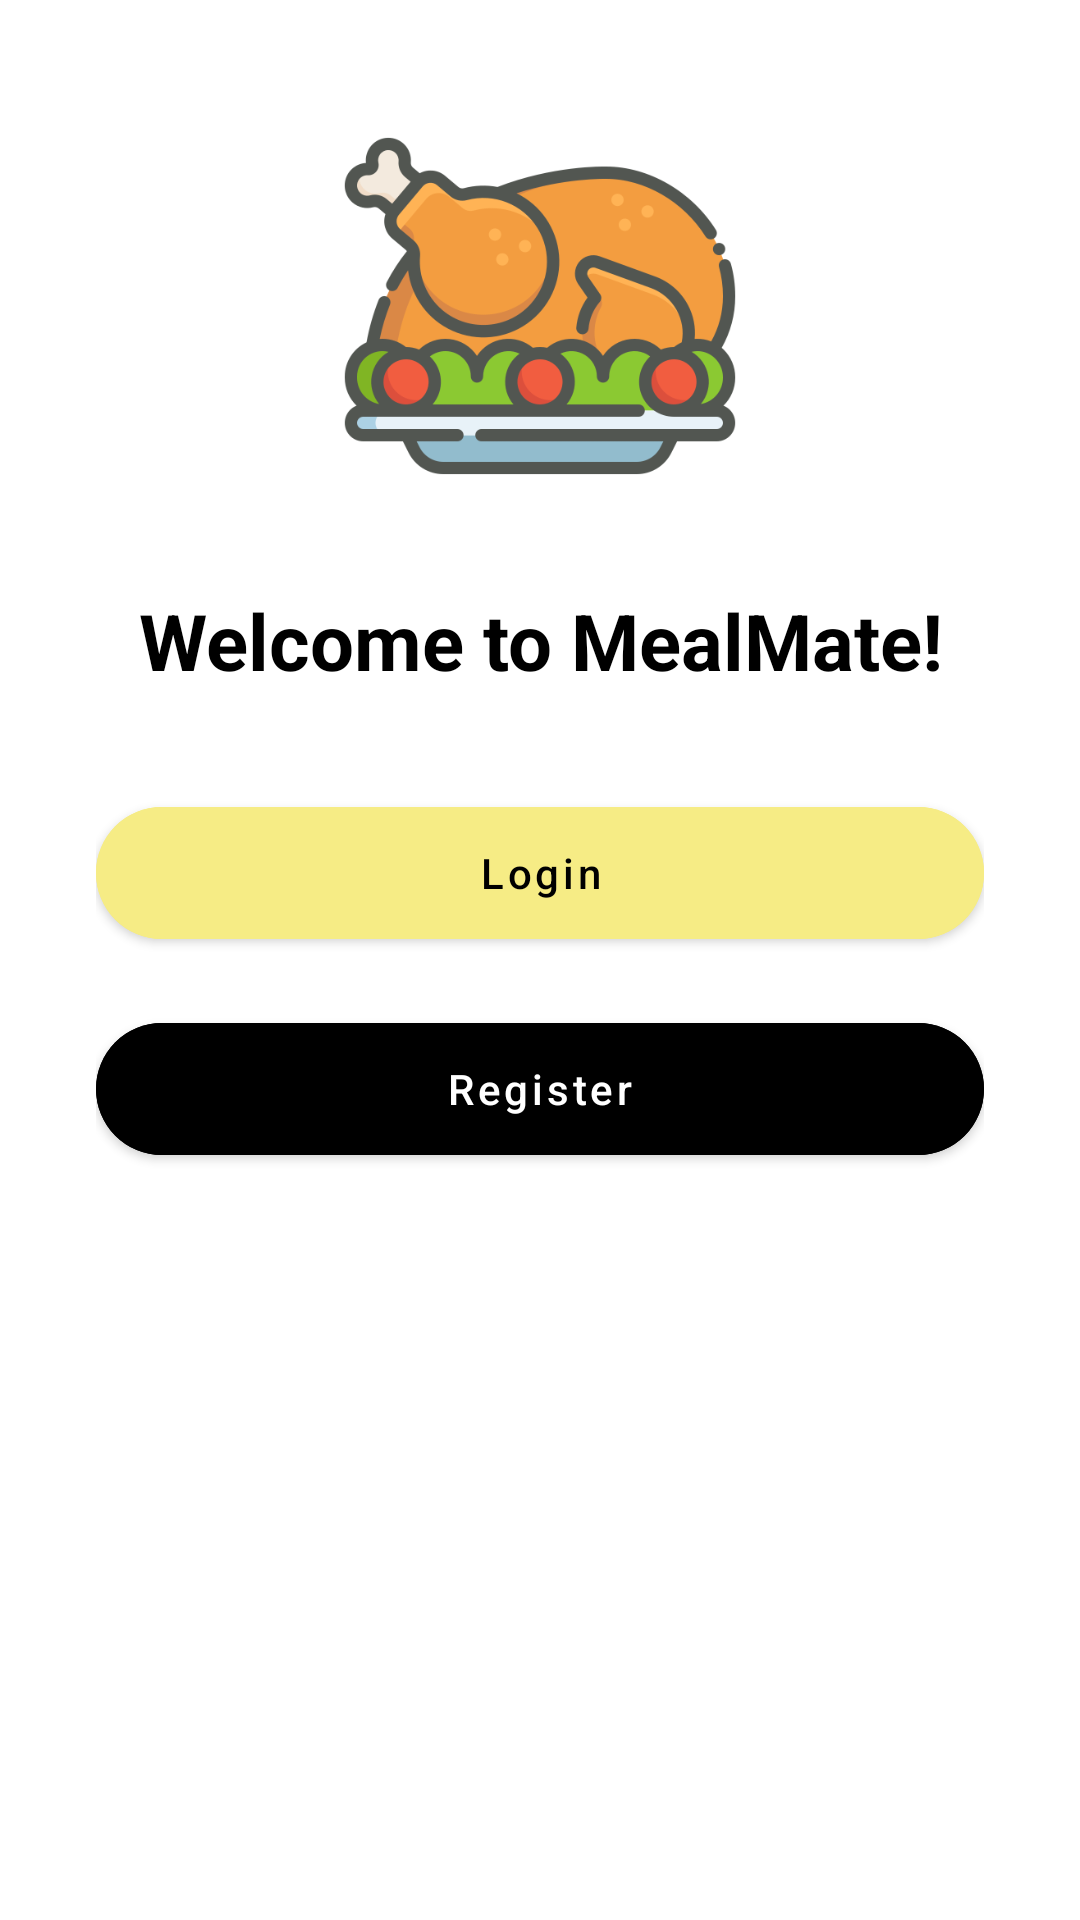

This screen was rendered from an Android layout file. Write that file and the resources it references.
<!-- AndroidManifest.xml: application theme Theme.MealMate -->
<!-- res/layout/activity_main_page.xml -->
<?xml version="1.0" encoding="utf-8"?>
<androidx.constraintlayout.widget.ConstraintLayout xmlns:android="http://schemas.android.com/apk/res/android"
    xmlns:app="http://schemas.android.com/apk/res-auto"
    android:layout_width="match_parent"
    android:layout_height="match_parent"
    android:background="@color/white"
    android:padding="32dp">

    
    <ImageView
        android:id="@+id/logoImage"
        android:layout_width="140dp"
        android:layout_height="140dp"
        android:src="@drawable/meal"
        android:contentDescription="@string/app_name"
        android:scaleType="centerInside"
        app:layout_constraintTop_toTopOf="parent"
        app:layout_constraintBottom_toTopOf="@id/welcomeText"
        app:layout_constraintStart_toStartOf="parent"
        app:layout_constraintEnd_toEndOf="parent"
        app:layout_constraintVertical_chainStyle="packed" />

    
    <TextView
        android:id="@+id/welcomeText"
        android:layout_width="0dp"
        android:layout_height="wrap_content"
        android:text="Welcome to MealMate!"
        android:textColor="@color/black"
        android:textSize="26sp"
        android:textStyle="bold"
        android:gravity="center"
        app:layout_constraintTop_toBottomOf="@id/logoImage"
        app:layout_constraintStart_toStartOf="parent"
        app:layout_constraintEnd_toEndOf="parent"
        android:layout_marginTop="24dp" />

    
    <com.google.android.material.button.MaterialButton
        android:id="@+id/btnLogin"
        android:layout_width="0dp"
        android:layout_height="56dp"
        android:text="Login"
        android:textAllCaps="false"
        android:textColor="@color/black"
        android:backgroundTint="@color/primaryColor"
        app:cornerRadius="28dp"
        app:layout_constraintTop_toBottomOf="@id/welcomeText"
        app:layout_constraintStart_toStartOf="parent"
        app:layout_constraintEnd_toEndOf="parent"
        android:layout_marginTop="32dp"
        android:elevation="8dp" />

    
    <com.google.android.material.button.MaterialButton
        android:id="@+id/btnRegister"
        android:layout_width="0dp"
        android:layout_height="56dp"
        android:text="Register"
        android:textAllCaps="false"
        android:textColor="@color/white"
        android:backgroundTint="@color/black"
        app:cornerRadius="28dp"
        app:layout_constraintTop_toBottomOf="@id/btnLogin"
        app:layout_constraintStart_toStartOf="parent"
        app:layout_constraintEnd_toEndOf="parent"
        android:layout_marginTop="16dp"
        android:elevation="4dp" />

</androidx.constraintlayout.widget.ConstraintLayout>
<!-- resources referenced by this layout -->
<resources>
  <color name="black">#000000</color>
  <color name="primaryColor">#F6EC85</color>
  <color name="white">#FFFFFF</color>
  <!-- drawable meal: png bitmap (drawable, 36481 bytes) -->
  <string name="app_name">Meal Mate</string>
  <style name="Theme.MealMate" parent="Theme.MaterialComponents.DayNight.NoActionBar">
          
          <item name="colorPrimary">@color/primaryColor</item>
          <item name="colorPrimaryVariant">@color/primaryColor</item> 
          <item name="colorSecondary">@color/primaryColor</item>
          <item name="android:textColor">@color/black</item>
          <item name="android:windowBackground">@color/white</item>
          <item name="android:navigationBarColor">@color/primaryColor</item>
          <item name="android:statusBarColor">@color/primaryColor</item>
      </style>
</resources>
